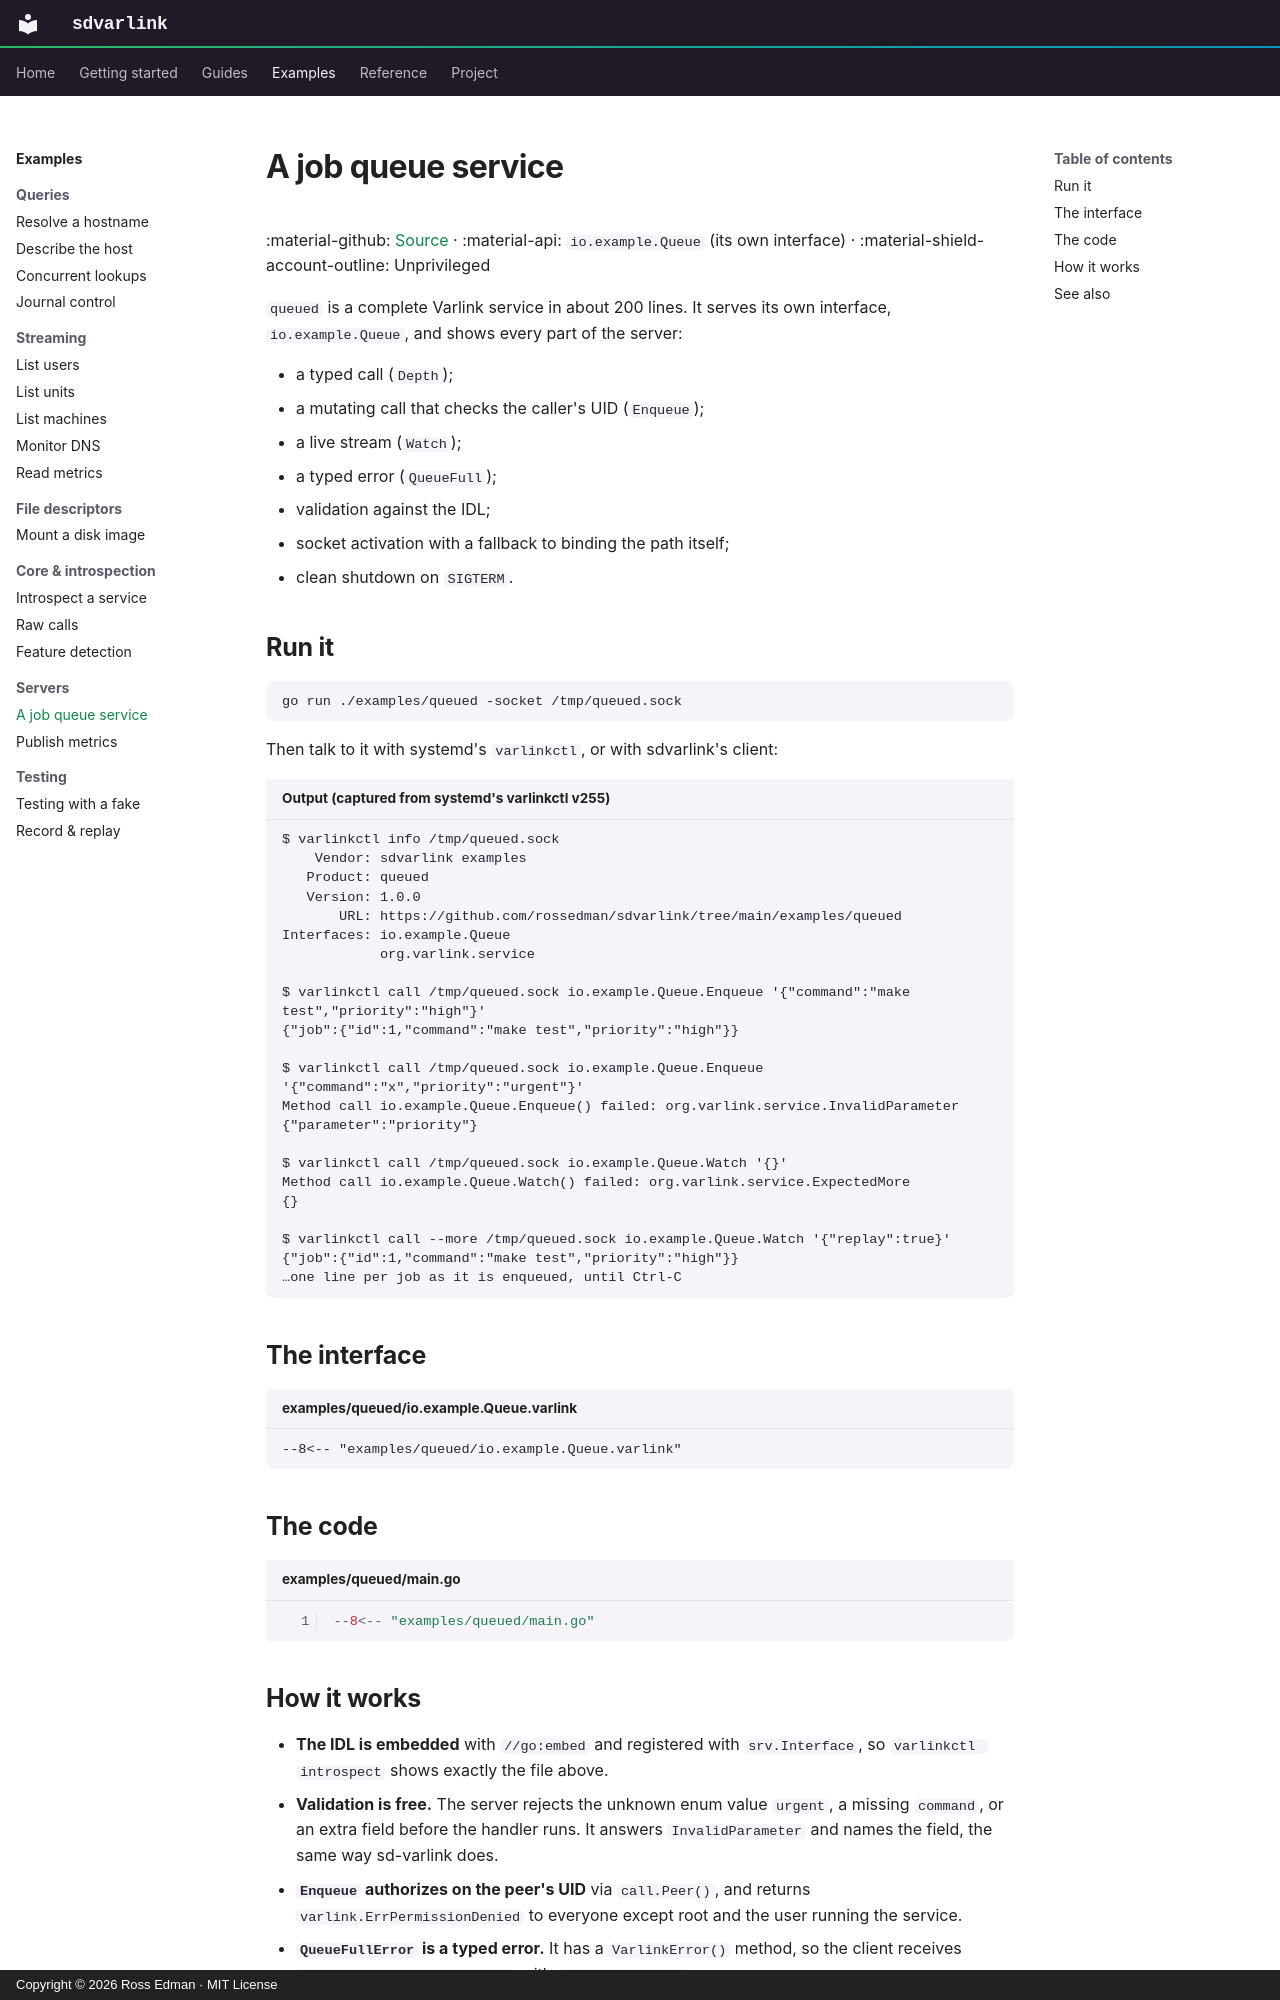

repository: rossedman/sdvarlink · page: examples/queued/index.html · generator: mkdocs · copyright: Copyright © 2026 Ross Edman · MIT License

---
description: A small job-queue service served over Varlink with typed handlers, a stream, peer-credential checks and socket activation.
---

# A job queue service

:material-github: [Source](https://github.com/rossedman/sdvarlink/tree/main/examples/queued) · :material-api: `io.example.Queue` (its own interface) · :material-shield-account-outline: Unprivileged

`queued` is a complete Varlink service in about 200 lines. It serves its own
interface, `io.example.Queue`, and shows every part of the server:

- a typed call (`Depth`);
- a mutating call that checks the caller's UID (`Enqueue`);
- a live stream (`Watch`);
- a typed error (`QueueFull`);
- validation against the IDL;
- socket activation with a fallback to binding the path itself;
- clean shutdown on `SIGTERM`.

## Run it

```sh
go run ./examples/queued -socket /tmp/queued.sock
```

Then talk to it with systemd's `varlinkctl`, or with sdvarlink's client:

```text title="Output (captured from systemd's varlinkctl v255)"
$ varlinkctl info /tmp/queued.sock
    Vendor: sdvarlink examples
   Product: queued
   Version: 1.0.0
       URL: https://github.com/rossedman/sdvarlink/tree/main/examples/queued
Interfaces: io.example.Queue
            org.varlink.service

$ varlinkctl call /tmp/queued.sock io.example.Queue.Enqueue '{"command":"make test","priority":"high"}'
{"job":{"id":1,"command":"make test","priority":"high"}}

$ varlinkctl call /tmp/queued.sock io.example.Queue.Enqueue '{"command":"x","priority":"urgent"}'
Method call io.example.Queue.Enqueue() failed: org.varlink.service.InvalidParameter
{"parameter":"priority"}

$ varlinkctl call /tmp/queued.sock io.example.Queue.Watch '{}'
Method call io.example.Queue.Watch() failed: org.varlink.service.ExpectedMore
{}

$ varlinkctl call --more /tmp/queued.sock io.example.Queue.Watch '{"replay":true}'
{"job":{"id":1,"command":"make test","priority":"high"}}
…one line per job as it is enqueued, until Ctrl-C
```

## The interface

```text title="examples/queued/io.example.Queue.varlink"
--8<-- "examples/queued/io.example.Queue.varlink"
```

## The code

```go title="examples/queued/main.go" linenums="1"
--8<-- "examples/queued/main.go"
```
